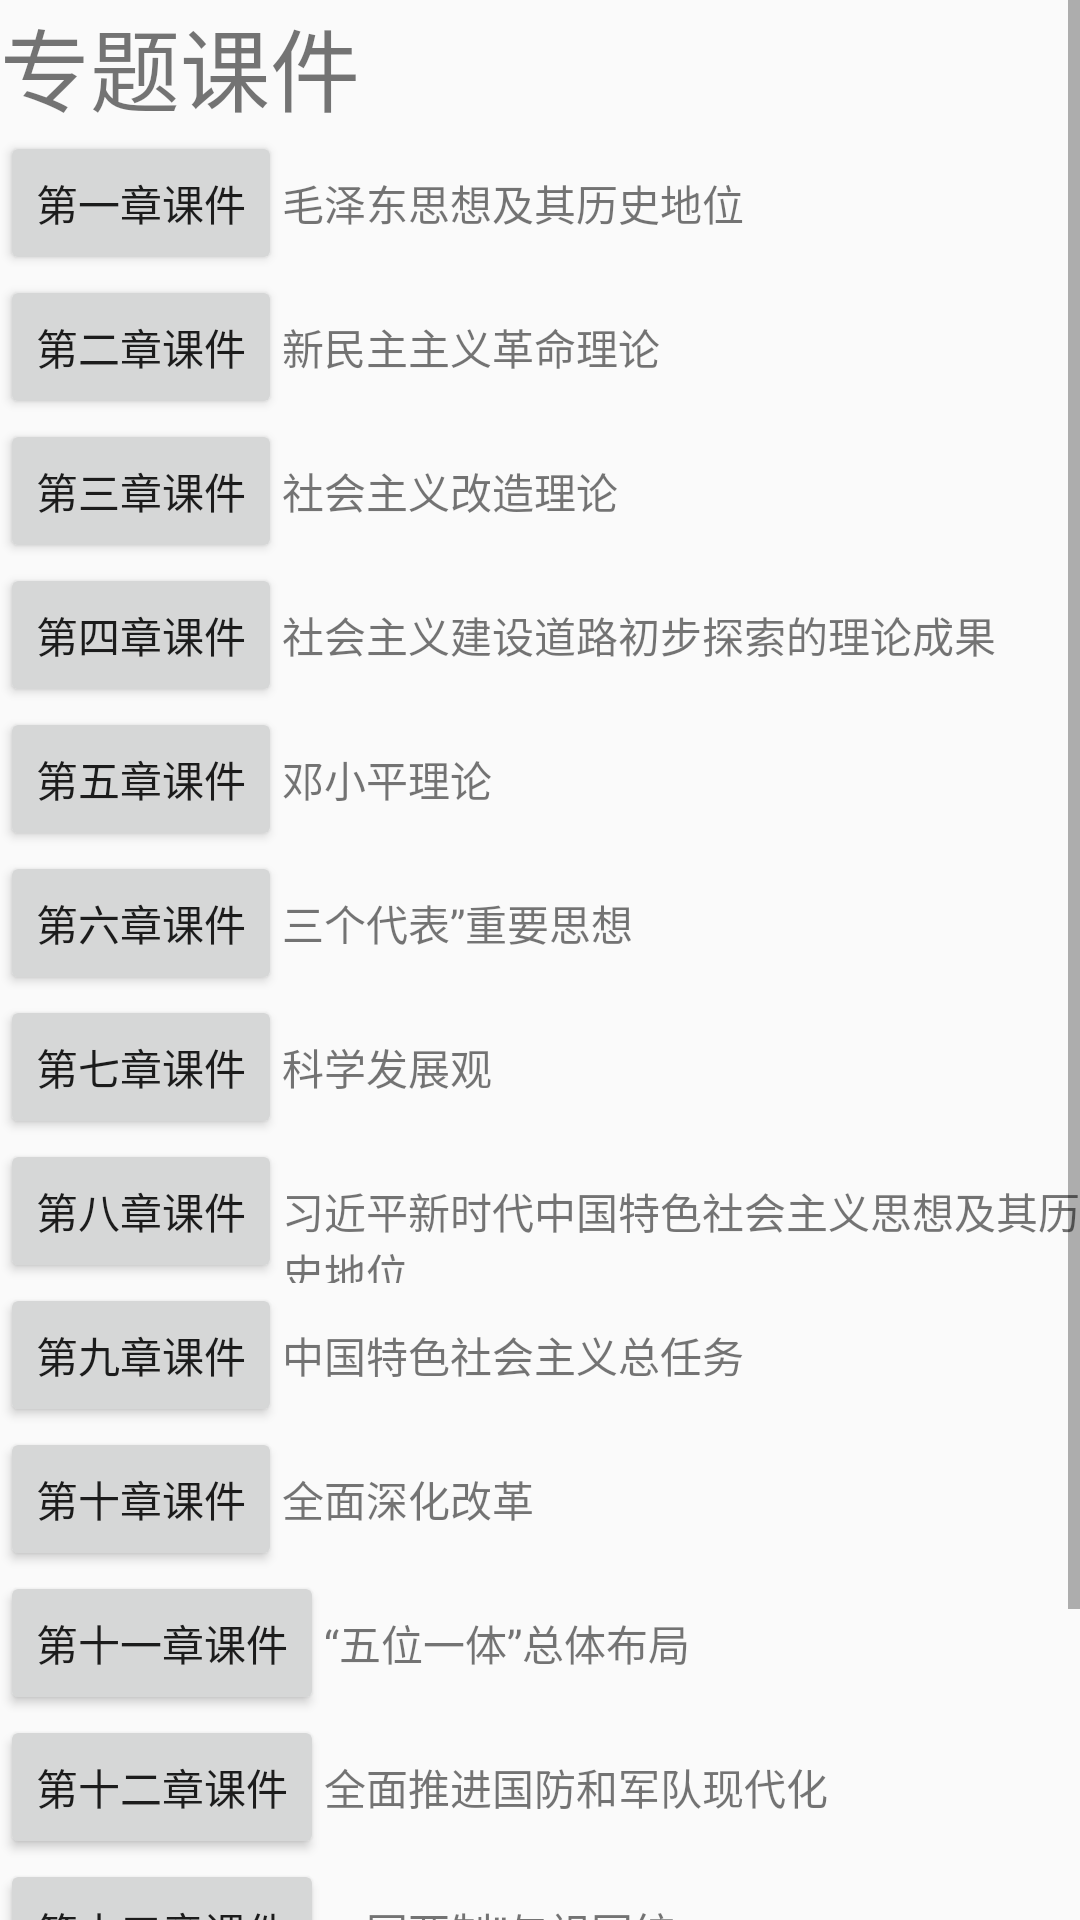

Write the Android layout XML for this screen, with the resource values it uses.
<!-- AndroidManifest.xml: application theme AppTheme -->
<!-- res/layout/fragment_courseware.xml -->
<?xml version="1.0" encoding="utf-8"?>
<ScrollView xmlns:tools="http://schemas.android.com/tools"
    android:layout_height="match_parent"
    android:layout_width="match_parent"
    xmlns:android="http://schemas.android.com/apk/res/android">

 <LinearLayout
     android:id="@+id/fragment_courseware"
    android:layout_width="match_parent"
    android:layout_height="wrap_content"
    android:orientation="vertical">

    <TextView
        android:layout_width="match_parent"
        android:layout_height="wrap_content"
        android:text="专题课件"
        android:textSize="30sp" />

    <LinearLayout
        android:layout_height="match_parent"
        android:layout_width="wrap_content">
        <Button
            android:id="@+id/button1"
            android:layout_width="wrap_content"
            android:layout_height="wrap_content"
            android:text="第一章课件" />
        <TextView
            android:layout_width="wrap_content"
            android:layout_height="wrap_content"
            android:text="毛泽东思想及其历史地位">
        </TextView>
    </LinearLayout>
    <LinearLayout
        android:layout_height="match_parent"
        android:layout_width="wrap_content">
        <Button
            android:id="@+id/button2"
            android:layout_width="wrap_content"
            android:layout_height="wrap_content"
            android:text="第二章课件"
            android:onClick="onClick" />
        <TextView
            android:layout_width="wrap_content"
            android:layout_height="wrap_content"
            android:text="新民主主义革命理论">
        </TextView>
    </LinearLayout>
    <LinearLayout
        android:layout_height="match_parent"
        android:layout_width="wrap_content">
        <Button
            android:id="@+id/button3"
            android:layout_width="wrap_content"
            android:layout_height="wrap_content"
            android:text="第三章课件"
            android:onClick="onClick" />
        <TextView
            android:layout_width="wrap_content"
            android:layout_height="wrap_content"
            android:text="社会主义改造理论">
        </TextView>
    </LinearLayout>
    <LinearLayout
        android:layout_height="match_parent"
        android:layout_width="wrap_content">
        <Button
            android:id="@+id/button4"
            android:layout_width="wrap_content"
            android:layout_height="wrap_content"
            android:text="第四章课件"
            android:onClick="onClick" />
        <TextView
            android:layout_width="wrap_content"
            android:layout_height="wrap_content"
            android:text="社会主义建设道路初步探索的理论成果">
        </TextView>
    </LinearLayout>
    <LinearLayout
        android:layout_height="match_parent"
        android:layout_width="wrap_content">
        <Button
            android:id="@+id/button5"
            android:layout_width="wrap_content"
            android:layout_height="wrap_content"
            android:text="第五章课件"
            android:onClick="onClick" />
        <TextView
            android:layout_width="wrap_content"
            android:layout_height="wrap_content"
            android:text="邓小平理论">
        </TextView>
    </LinearLayout>
    <LinearLayout
        android:layout_height="match_parent"
        android:layout_width="wrap_content">
        <Button
            android:id="@+id/button6"
            android:layout_width="wrap_content"
            android:layout_height="wrap_content"
            android:text="第六章课件"
            android:onClick="onClick" />
        <TextView
            android:layout_width="wrap_content"
            android:layout_height="wrap_content"
            android:text="三个代表”重要思想">
        </TextView>
    </LinearLayout>
    <LinearLayout

        android:layout_height="match_parent"
        android:layout_width="wrap_content">
        <Button
            android:id="@+id/button7"
            android:layout_width="wrap_content"
            android:layout_height="wrap_content"
            android:text="第七章课件"
            android:onClick="onClick" />
        <TextView
            android:layout_width="wrap_content"
            android:layout_height="wrap_content"
            android:text="科学发展观">
        </TextView>
    </LinearLayout>
    <LinearLayout
        android:layout_height="match_parent"
        android:layout_width="wrap_content">
        <Button
            android:id="@+id/button8"
            android:layout_width="wrap_content"
            android:layout_height="wrap_content"
            android:text="第八章课件"
            android:onClick="onClick" />
        <TextView
            android:layout_width="wrap_content"
            android:layout_height="wrap_content"
            android:text="习近平新时代中国特色社会主义思想及其历史地位">
        </TextView>
    </LinearLayout>
    <LinearLayout
        android:layout_height="match_parent"
        android:layout_width="wrap_content">
        <Button
            android:id="@+id/button9"
            android:layout_width="wrap_content"
            android:layout_height="wrap_content"
            android:text="第九章课件"
            android:onClick="onClick" />
        <TextView
            android:layout_width="wrap_content"
            android:layout_height="wrap_content"
            android:text="中国特色社会主义总任务">
        </TextView>
    </LinearLayout>
    <LinearLayout
        android:layout_height="match_parent"
        android:layout_width="wrap_content">
        <Button
            android:id="@+id/button10"
            android:layout_width="wrap_content"
            android:layout_height="wrap_content"
            android:text="第十章课件"
            android:onClick="onClick" />
        <TextView
            android:layout_width="wrap_content"
            android:layout_height="wrap_content"
            android:text="全面深化改革">
        </TextView>
    </LinearLayout>
    <LinearLayout
        android:layout_height="match_parent"
        android:layout_width="wrap_content">
        <Button
            android:id="@+id/button11"
            android:layout_width="wrap_content"
            android:layout_height="wrap_content"
            android:text="第十一章课件"
            android:onClick="onClick" />
        <TextView
            android:layout_width="wrap_content"
            android:layout_height="wrap_content"
            android:text="“五位一体”总体布局">
        </TextView>
    </LinearLayout>
    <LinearLayout
        android:layout_height="match_parent"
        android:layout_width="wrap_content">
        <Button
            android:id="@+id/button12"
            android:layout_width="wrap_content"
            android:layout_height="wrap_content"
            android:text="第十二章课件"
            android:onClick="onClick" />
        <TextView
            android:layout_width="wrap_content"
            android:layout_height="wrap_content"
            android:text="全面推进国防和军队现代化">
        </TextView>
    </LinearLayout>
    <LinearLayout
        android:layout_height="match_parent"
        android:layout_width="wrap_content">
        <Button
            android:id="@+id/button13"
            android:layout_width="wrap_content"
            android:layout_height="wrap_content"
            android:text="第十三章课件"
            android:onClick="onClick" />
        <TextView
            android:layout_width="wrap_content"
            android:layout_height="wrap_content"
            android:text="一国两制”与祖国统一">
        </TextView>
    </LinearLayout>
    <LinearLayout
        android:layout_height="match_parent"
        android:layout_width="wrap_content">
        <Button
            android:id="@+id/button14"
            android:layout_width="wrap_content"
            android:layout_height="wrap_content"
            android:text="第十四章课件"
            android:onClick="onClick" />
        <TextView
            android:layout_width="wrap_content"
            android:layout_height="wrap_content"
            android:text="中国特色大国外交">
        </TextView>
    </LinearLayout>
    <LinearLayout
        android:layout_height="match_parent"
        android:layout_width="wrap_content">
        <Button
            android:id="@+id/button15"
            android:layout_width="wrap_content"
            android:layout_height="wrap_content"
            android:text="第十五章课件"
            android:onClick="onClick" />
        <TextView
            android:layout_width="wrap_content"
            android:layout_height="wrap_content"
            android:text="全面从严治党">
        </TextView>
    </LinearLayout>
 </LinearLayout>
</ScrollView>
<!-- resources referenced by this layout -->
<resources>
  <style name="AppTheme" parent="Theme.AppCompat.Light.DarkActionBar">
          
          <item name="colorPrimary">@color/colorPrimary</item>
          <item name="colorPrimaryDark">@color/colorPrimaryDark</item>
          <item name="colorAccent">@color/colorAccent</item>
      </style>
  <!-- not gathered from this repository: default colours our renderer supplied (Android Studio template values) -->
  <color name="colorPrimary">#FF6200EE</color>
  <color name="colorPrimaryDark">#FF3700B3</color>
  <color name="colorAccent">#FF03DAC5</color>
</resources>
